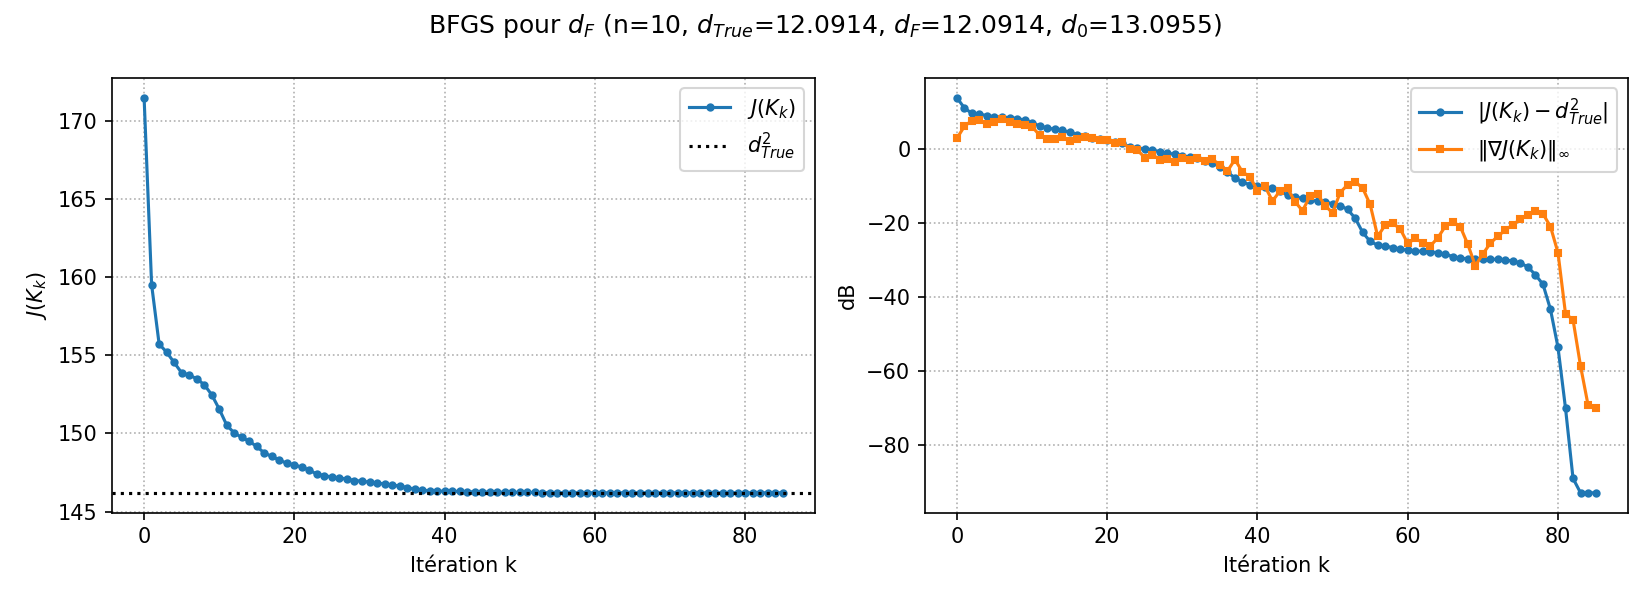

Source data for this figure (header and first rows):
k, J, J_minus_dTrue2, grad_inf
0.000000000000000000e+00, 1.714919935982446759e+02, 2.529052823947401407e+01, 2.007547337996732573e+00
1.000000000000000000e+00, 1.595242738040745394e+02, 1.332280844530387753e+01, 4.268903286723820578e+00
2.000000000000000000e+00, 1.557263744993854573e+02, 9.524909140614795433e+00, 6.109831233118960370e+00
3.000000000000000000e+00, 1.552051244994305250e+02, 9.003659140659863169e+00, 6.264345090817642792e+00
4.000000000000000000e+00, 1.545454798957013338e+02, 8.344014536930671966e+00, 4.769868678415742025e+00
5.000000000000000000e+00, 1.538820392886963475e+02, 7.680573929925685661e+00, 5.546069864797521731e+00
6.000000000000000000e+00, 1.537410962566322041e+02, 7.539630897861542280e+00, 6.654506136475569988e+00
7.000000000000000000e+00, 1.535052363628399519e+02, 7.303771004069290029e+00, 5.570185248198354699e+00
8.000000000000000000e+00, 1.531249154861979775e+02, 6.923450127427315692e+00, 4.929302012907106345e+00
9.000000000000000000e+00, 1.524814829333633384e+02, 6.280017574592676510e+00, 4.715669590232094421e+00
1.000000000000000000e+01, 1.515621397677547293e+02, 5.360674408984067441e+00, 4.175045968731126322e+00
1.100000000000000000e+01, 1.505322711702002891e+02, 4.330805811429627283e+00, 2.441322056805236507e+00
1.200000000000000000e+01, 1.500283969966732229e+02, 3.826931637902561079e+00, 1.943228242260185201e+00
1.300000000000000000e+01, 1.497520371794040273e+02, 3.550571820633365405e+00, 1.896639238738187405e+00
1.400000000000000000e+01, 1.494945653288465337e+02, 3.293099970075871852e+00, 2.154370893000299603e+00
1.500000000000000000e+01, 1.491681900052361129e+02, 2.966724646465451087e+00, 1.670949699829635815e+00
1.600000000000000000e+01, 1.487514560076199928e+02, 2.549990648849330910e+00, 1.872938898607465319e+00
1.700000000000000000e+01, 1.485314243469768769e+02, 2.329958988206215054e+00, 2.228821010754289844e+00
1.800000000000000000e+01, 1.483007365654366083e+02, 2.099271206665946465e+00, 2.074728583270957216e+00
1.900000000000000000e+01, 1.480914309425606064e+02, 1.889965583789944503e+00, 1.782752837929618694e+00
2.000000000000000000e+01, 1.479939225742157021e+02, 1.792457215445040219e+00, 1.755639946126928308e+00
2.100000000000000000e+01, 1.478382984807504670e+02, 1.636833121979805128e+00, 1.543923535400027802e+00
2.200000000000000000e+01, 1.476586021872163599e+02, 1.457136828445698029e+00, 1.564305464864094830e+00
2.300000000000000000e+01, 1.473907699035318046e+02, 1.189304544761142779e+00, 1.060205688675782909e+00
2.400000000000000000e+01, 1.473098533097314942e+02, 1.108387950960832313e+00, 9.768408131236547831e-01
2.500000000000000000e+01, 1.472042604726699722e+02, 1.002795113899310309e+00, 6.030061166433321462e-01
2.600000000000000000e+01, 1.471578655705716585e+02, 9.564002118009966580e-01, 7.262942728340092691e-01
2.700000000000000000e+01, 1.470814703519716033e+02, 8.800049932009414988e-01, 5.323252201773466252e-01
2.800000000000000000e+01, 1.469889485532798403e+02, 7.874831945091784746e-01, 5.589852898735838682e-01
2.900000000000000000e+01, 1.469489684248096069e+02, 7.475030660389450077e-01, 4.603165594341529498e-01
3.000000000000000000e+01, 1.468868638471539043e+02, 6.853984883832424657e-01, 5.714026553020374877e-01
3.100000000000000000e+01, 1.468217728053324720e+02, 6.203074465618101385e-01, 5.262404866562757633e-01
3.200000000000000000e+01, 1.467747147915881953e+02, 5.732494328175334886e-01, 5.849209200817293564e-01
3.300000000000000000e+01, 1.467013895624652378e+02, 4.999242036945759082e-01, 4.965887861752396049e-01
3.400000000000000000e+01, 1.466372864293153953e+02, 4.358210705447334021e-01, 5.370376076987990466e-01
3.500000000000000000e+01, 1.465405201613826875e+02, 3.390548026120256964e-01, 3.886281316464481606e-01
3.600000000000000000e+01, 1.464398221907038362e+02, 2.383568319331743623e-01, 2.594928080402074677e-01
3.700000000000000000e+01, 1.463737384850290368e+02, 1.722731262583749867e-01, 5.342264756511401202e-01
3.800000000000000000e+01, 1.463328871798660202e+02, 1.314218210953583821e-01, 2.465625816056240538e-01
3.900000000000000000e+01, 1.463127626311946301e+02, 1.112972724239682520e-01, 1.816782422003511144e-01
4.000000000000000000e+01, 1.463052258554470768e+02, 1.037604966764149594e-01, 7.671086064957588491e-02
4.100000000000000000e+01, 1.462982462226670748e+02, 9.678086389641293863e-02, 9.973603749094106519e-02
4.200000000000000000e+01, 1.462902835505203996e+02, 8.881819174973770714e-02, 4.021112903664647575e-02
4.300000000000000000e+01, 1.462770610265750690e+02, 7.559566780440718503e-02, 7.514759812417537432e-02
4.400000000000000000e+01, 1.462590899596310692e+02, 5.762460086040732676e-02, 8.901770164200328850e-02
4.500000000000000000e+01, 1.462524793102438423e+02, 5.101395147318044110e-02, 3.833581032018251733e-02
4.600000000000000000e+01, 1.462489492122318779e+02, 4.748385346121608563e-02, 2.186078920820978821e-02
4.700000000000000000e+01, 1.462445522914467801e+02, 4.308693267611829469e-02, 5.456570033404517517e-02
4.800000000000000000e+01, 1.462409504429394644e+02, 3.948508416880258665e-02, 6.109204148372526788e-02
4.900000000000000000e+01, 1.462381869251638591e+02, 3.672156639319723581e-02, 3.028493608501925394e-02
5.000000000000000000e+01, 1.462356959861703274e+02, 3.423062739966553636e-02, 1.900399071562741682e-02
5.100000000000000000e+01, 1.462317111707169488e+02, 3.024581194628694902e-02, 6.790084337583834895e-02
5.200000000000000000e+01, 1.462251570267850695e+02, 2.369166801440769632e-02, 1.106375159878059122e-01
5.300000000000000000e+01, 1.462152210227758076e+02, 1.375566400514571797e-02, 1.334235105581917935e-01
5.400000000000000000e+01, 1.462071507246513704e+02, 5.685365880708559416e-03, 9.003658669077196919e-02
5.500000000000000000e+01, 1.462046682138945357e+02, 3.202855123873860066e-03, 3.238473885595283264e-02
5.600000000000000000e+01, 1.462040279810151162e+02, 2.562622244454360043e-03, 4.421895882586290849e-03
5.700000000000000000e+01, 1.462038681356092980e+02, 2.402776838636100365e-03, 8.902420157683721413e-03
5.800000000000000000e+01, 1.462036617505278002e+02, 2.196391757138371759e-03, 1.006270183566293497e-02
5.900000000000000000e+01, 1.462034655621505692e+02, 2.000203379907361523e-03, 7.013770741982838786e-03
... 26 more rows
